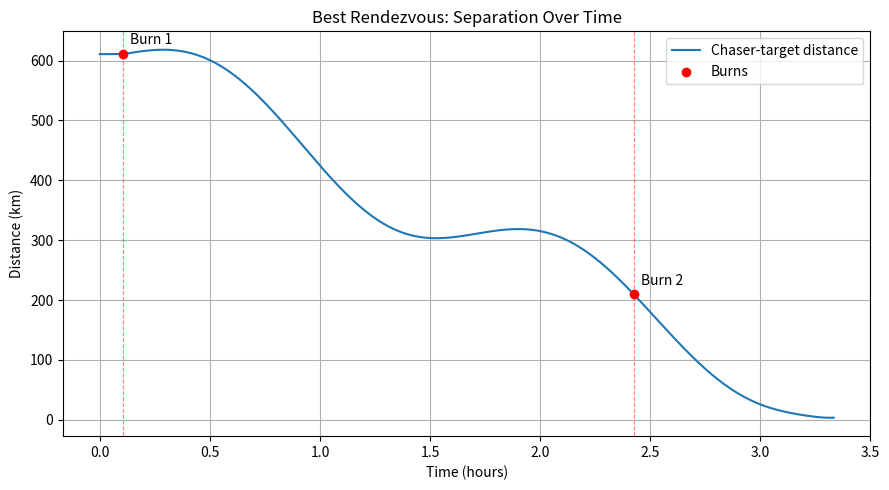
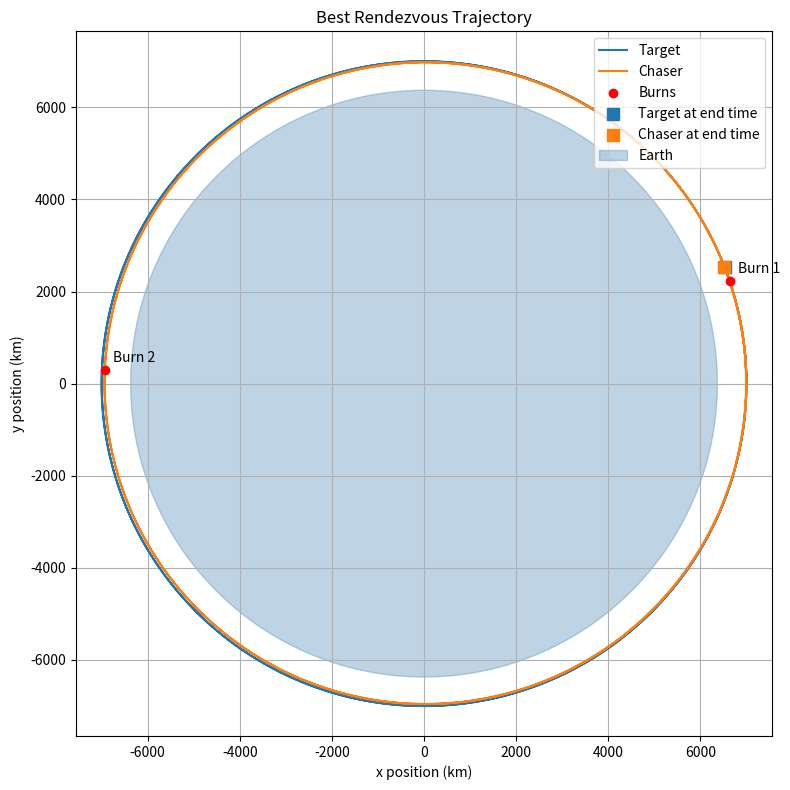

Reproduce these figures in Python, in order.
from scipy.integrate import solve_ivp
from scipy.optimize import differential_evolution
import numpy as np
import matplotlib.pyplot as plt
mu = 3.986 * 10**14
earth_radius = 6.371e6
theta = np.linspace(0, 2*np.pi, 300)
starting_distance_x = 7_000_000
starting_distance_y = 0
    

def two_body_ode(t, state):
    # unpack state
    x = state[0]
    y = state[1]
    vx = state[2]
    vy = state[3]
    

    # compute distance from Earth
    r = (x**2 + y**2)**0.5

    # compute acceleration from gravity
    ax = -mu * (x / r**3)
    ay = -mu * (y / r**3)

    # return derivatives
    return [vx, vy, ax, ay]

def burn_size(v, delta):
    unit_v = v/np.linalg.norm(v)
    return delta * unit_v

def apply_burn(state, delta_v):
    # state = [x, y, vx, vy]
    # delta_v = [dvx, dvy]
    # return the updated state
    return [state[0], state[1], state[2] + delta_v[0], state[3] + delta_v[1]]

def error(c_state, t_state):
    J_r = abs(c_state[0] - t_state[0])**2 + abs(c_state[1] - t_state[1])**2
    J_v = abs(c_state[2] - t_state[2])**2 + abs(c_state[3] - t_state[3])**2
    return J_r, J_v

def fuel_usage(burns):
    return sum(np.linalg.norm(delta_v) for delta_v, _ in burns)

# Switch to List of Tuples

def cost(errors, weights, burns):
    J_r, J_v = errors
    w_r, w_v, w_delta_v = weights

    return (
        w_r * J_r
        + w_v * J_v
        + w_delta_v * fuel_usage(burns)
    )

# def synodic_period(state):
#     r = state[0]**2 + state[1]**2
#     a = (-1)*((mu*))

# Assumptions:
# All variables are provided correctly
# Burns are executed in the order that they are stored in the burns array
# Every burn is unique

def score(burns, chaser_state, t_sol, t_span, weights = (1 / 100_000**2, 1 / 100**2, 1 / 100)):
    burns = np.asarray(burns).reshape(-1, 2)

    burn_times = burns[:, 1]
    if (
        np.any(burn_times < t_span[0])
        or np.any(burn_times > t_span[1])
        or np.any(np.diff(burn_times) <= 0)
    ):
        return 1e12


    previous_time = t_span[0]
    c_sol = 0
    for dv, time in burns:
        

        
        c_sol = solve_ivp(two_body_ode, (previous_time, time), chaser_state, method='DOP853', rtol=1e-6)
        
        c_before_burn_state = c_sol.y[:, -1]
        burn = burn_size(c_before_burn_state[2:4], dv)
        chaser_state = apply_burn(c_before_burn_state, burn)

        previous_time = time

    c_final_sol = solve_ivp(two_body_ode, (previous_time, t_span[1]), chaser_state, method='DOP853', rtol=1e-6)
    
    c_final_state = c_final_sol.y[:, -1]
    t_final_state = t_sol.sol(t_span[1])

    return cost(error(c_final_state, t_final_state), weights, burns)

def trajectory(c_state, t_state, t_span, burns, weights, samples_per_segment=1000):
    target_times = np.linspace(t_span[0], t_span[1], samples_per_segment * (len(burns) + 1))
    target_sol = solve_ivp(
        two_body_ode,
        t_span,
        t_state,
        t_eval=target_times,
        dense_output=True,
        method='DOP853',
        rtol=1e-6
    )

    chaser_times = []
    chaser_states = []
    burn_times = []
    burn_states = []
    previous_time = t_span[0]
    current_state = c_state
    t_sol = 0
    target_loc_burn_n = []


    for dv, burn_time in burns:
        segment_times = np.linspace(previous_time, burn_time, samples_per_segment)
        segment_sol = solve_ivp(
            two_body_ode,
            (previous_time, burn_time),
            current_state,
            t_eval=segment_times,
            method='DOP853',
            rtol=1e-6
        )

        t_sol = solve_ivp(two_body_ode, t_span, t_state, t_eval=target_times, dense_output=True, method='DOP853', rtol=1e-6)
        target_loc_burn_n.append(t_sol.sol(segment_times))

        start_index = 0 if not chaser_times else 1
        chaser_times.extend(segment_sol.t[start_index:])
        chaser_states.extend(segment_sol.y[:, start_index:].T)

        state_before_burn = segment_sol.y[:, -1]
        burn_times.append(burn_time)
        burn_states.append(state_before_burn.copy())
        current_state = apply_burn(
            state_before_burn,
            burn_size(state_before_burn[2:4], dv)
        )
        previous_time = burn_time

    final_times = np.linspace(previous_time, t_span[1], samples_per_segment)
    final_sol = solve_ivp(
        two_body_ode,
        (previous_time, t_span[1]),
        current_state,
        t_eval=final_times,
        method='DOP853',
        rtol=1e-6
    )
    chaser_times.extend(final_sol.t[1:])
    chaser_states.extend(final_sol.y[:, 1:].T)

    target_loc_burn_n.append(t_sol.sol(np.linspace(previous_time, t_span[1], 5000)))
    t_final_state = t_sol.sol(t_span[1])

    return (
        np.asarray(chaser_times),
        np.asarray(chaser_states),
        target_sol,
        np.asarray(burn_times),
        np.asarray(burn_states)
    ), cost(error(chaser_states[len(chaser_states)-1], t_final_state), weights, burns), target_loc_burn_n

def rendezvous(c_state0, t_state0, num_burns, weights, t_span):
    bounds = [(-100, 100), (t_span[0] + 60, t_span[1] - 60)] * num_burns
    t_eval = np.linspace(t_span[0], t_span[1], 5000)
    t_sol = solve_ivp(two_body_ode, t_span, t_state0, t_eval=t_eval, dense_output=True, method='DOP853', rtol=1e-6)
    result = differential_evolution(
        score, 
        bounds=bounds,
        args=(c_state0, t_sol, t_span, weights),
        rng=np.random.default_rng(42))

    return result.x, result.fun
    

# set margin of error of 50 meters from target to define rendezvous complete
# def rendezvous(c_state0, t_state0, t_span, t_eval):
#     J_r, J_v = error(c_state0, t_state0)
#     burns = []
#     c_sol = []
#     t_sol = solve_ivp(two_body_ode, t_span, t_state0, t_eval=t_eval, dense_output=True, method='DOP853', rtol=1e-6)

#     # First determine the relative phase angle of the target and chaser (In radians)
#     while(J_r > 2500 and J_v == 0):

#         theta_c = np.arctan2(c_state0[1], c_state0[0])
#         theta_t = np.arctan2(t_state0[1], t_state0[0])
#         phase_error = (theta_t - theta_c + np.pi) % (2 * np.pi) - np.pi

#         angular_momentum = c_state0[0] * c_state0[3] - c_state0[1] * c_state0[2]
#         orbit_direction = 0
#         if angular_momentum > 0:
#             orbit_direction = 1
#         else:
#             orbit_direction = -1

#         burn_direction = 0
#         if phase_error > 0:
#             burn_direction = -1 * orbit_direction
#         else:
#             burn_direction = 1 * orbit_direction

# Old Main Function        
# speeds = [(mu/starting_distance_x)**0.5]
# t_start = 0
# t_end = 20 * 60 * 60
# t_burn = 2 * 60 * 60
# t_marker = 2 * 60 * 60
# t_eval_burn = np.linspace(t_start, t_burn, 5000)
# t_eval_end = np.linspace(t_burn, t_end, 5000)
# t_eval = np.linspace(t_start, t_end, 5000)
# t_span = (t_start, t_end)
# # burn = [50, 100]

# target_state0 = [starting_distance_x, starting_distance_y, 0, speeds[0]]
# chaser_state0 = [starting_distance_x, -500_000, 500, speeds[0]]

# target_sol = solve_ivp(two_body_ode, t_span, target_state0, t_eval=t_eval, dense_output=True, method='DOP853', rtol=1e-6)
# chaser_sol = solve_ivp(two_body_ode, (t_start, t_burn), chaser_state0, t_eval=t_eval_burn, dense_output=True, method='DOP853', rtol=1e-6)

# target_marker_state = target_sol.sol(t_burn)
# chaser_before_burn_state = chaser_sol.y[:, -1]

# burn = burn_size(chaser_before_burn_state[2:4], 1000)

# chaser_after_burn_state = apply_burn(chaser_before_burn_state, burn)

# chaser_sol2 = solve_ivp(two_body_ode, (t_burn, t_end), chaser_after_burn_state, t_eval=t_eval_end, dense_output=True, method='DOP853', rtol=1e-6)

# target_before = target_sol.sol(t_eval_burn)
# target_after = target_sol.sol(t_eval_end)

# dx_before = chaser_sol.y[0] - target_before[0]
# dy_before = chaser_sol.y[1] - target_before[1]
# distance_before = np.sqrt(dx_before**2 + dy_before**2)

# dx_after = chaser_sol2.y[0] - target_after[0]
# dy_after = chaser_sol2.y[1] - target_after[1]
# distance_after = np.sqrt(dx_after**2 + dy_after**2)
# distance_all = np.concatenate((distance_before, distance_after))
# min_index = np.argmin(distance_all)

def main(chaser_state, target_state, num_burns, weights, t_span):
    best_parameters, optimizer_score = rendezvous(
        chaser_state,
        target_state,
        num_burns,
        weights,
        t_span
    )
    best_burns = np.asarray(best_parameters).reshape(num_burns, 2)
    history, trajectory_score, _ = trajectory(
        chaser_state,
        target_state,
        t_span,
        best_burns,
        weights
    )

    chaser_times, chaser_states, target_sol, burn_times, burn_states = history
    target_at_chaser_times = target_sol.sol(chaser_times)
    separation = np.linalg.norm(chaser_states[:, :2] - target_at_chaser_times[:2].T, axis=1)
    target_at_burns = target_sol.sol(burn_times)
    burn_separations = np.linalg.norm(burn_states[:, :2] - target_at_burns[:2].T, axis=1)

    print(f"Optimizer score: {optimizer_score:.6f}")
    print(f"Trajectory score: {trajectory_score:.6f}")
    print("Best burns (delta-v in m/s, time in s):")
    for burn_number, (delta_v, burn_time) in enumerate(best_burns, 1):
        print(f"  Burn {burn_number}: delta-v={delta_v:.3f}, time={burn_time:.3f}")
    print(f"Final separation: {separation[-1]:.3f} m")

    plt.figure(figsize=(9, 5))
    plt.plot(chaser_times / 3600, separation / 1000, label="Chaser-target distance")
    plt.scatter(burn_times / 3600, burn_separations / 1000, color="red", zorder=3, label="Burns")
    for burn_number, (burn_time, burn_distance) in enumerate(zip(burn_times, burn_separations), 1):
        plt.axvline(burn_time / 3600, color="red", linestyle="--", linewidth=0.8, alpha=0.5)
        plt.annotate(f"Burn {burn_number}", (burn_time / 3600, burn_distance / 1000), xytext=(5, 7), textcoords="offset points")
    plt.xlabel("Time (hours)")
    plt.ylabel("Distance (km)")
    plt.title("Best Rendezvous: Separation Over Time")
    plt.grid(True)
    plt.legend()
    plt.tight_layout()

    plt.figure(figsize=(8, 8))
    plt.plot(target_sol.y[0] / 1000, target_sol.y[1] / 1000, label="Target")
    plt.plot(chaser_states[:, 0] / 1000, chaser_states[:, 1] / 1000, label="Chaser")
    plt.scatter(burn_states[:, 0] / 1000, burn_states[:, 1] / 1000, color="red", zorder=3, label="Burns")
    plt.scatter(target_sol.y[0, -1] / 1000, target_sol.y[1, -1] / 1000, color="tab:blue", marker="s", s=70, zorder=4, label="Target at end time")
    plt.scatter(chaser_states[-1, 0] / 1000, chaser_states[-1, 1] / 1000, color="tab:orange", marker="s", s=70, zorder=4, label="Chaser at end time")
    for burn_number, burn_state in enumerate(burn_states, 1):
        plt.annotate(f"Burn {burn_number}", (burn_state[0] / 1000, burn_state[1] / 1000), xytext=(6, 6), textcoords="offset points")
    plt.fill(earth_radius * np.cos(theta) / 1000, earth_radius * np.sin(theta) / 1000, color="steelblue", alpha=0.35, label="Earth")
    plt.axis("equal")
    plt.xlabel("x position (km)")
    plt.ylabel("y position (km)")
    plt.title("Best Rendezvous Trajectory")
    plt.grid(True)
    plt.legend(loc="upper right")
    plt.tight_layout()
    plt.show()

    return best_burns, optimizer_score, history


if __name__ == "__main__":
    orbit_radius = 7_000_000
    circular_speed = np.sqrt(mu / orbit_radius)
    chaser_phase = np.deg2rad(-5)
    target_state0 = [orbit_radius, 0, 0, circular_speed]
    chaser_state0 = [
        orbit_radius * np.cos(chaser_phase),
        orbit_radius * np.sin(chaser_phase),
        -circular_speed * np.sin(chaser_phase),
        circular_speed * np.cos(chaser_phase)
    ]
    main(
        chaser_state=chaser_state0,
        target_state=target_state0,
        num_burns=2,
        weights=(1 / 100_000**2, 1 / 100**2, 1 / 100),
        t_span=(0, 12_000)
    )

    
    

# Defining coordinates instead of x and y but as velocity and position relative to earth
# 3 steps for rendezvous
# 1. Kick your orbit
# 2. Wait until close
# 3. Rendezvous Maneuver
